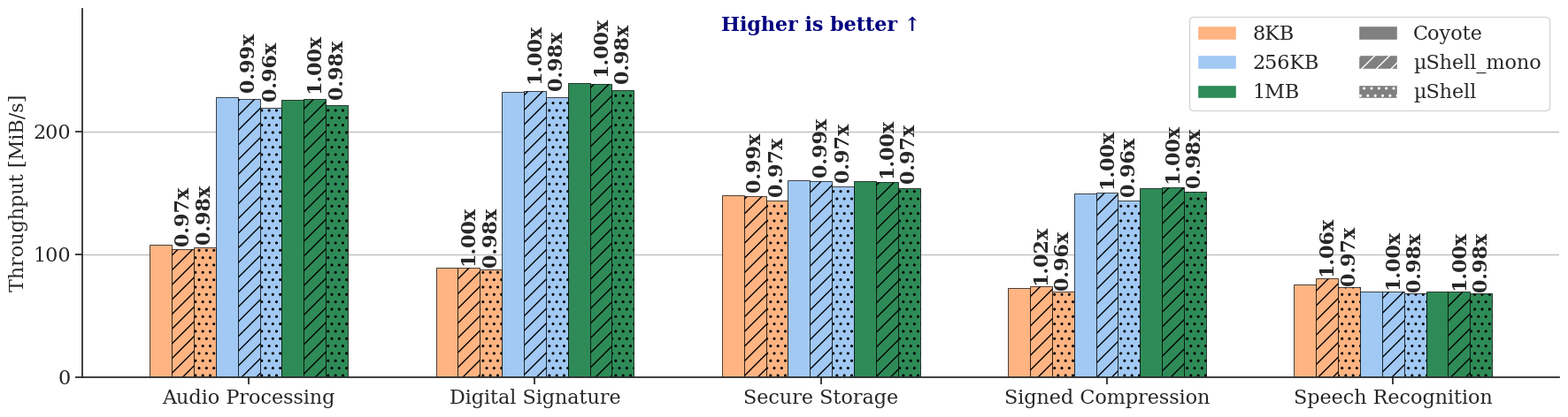

Here is the Python script that generated this plot:
import matplotlib.pyplot as plt
import seaborn as sns
import numpy as np

# Set seaborn style like the clean reference
sns.set(font_scale=1.4)
sns.set_style("ticks")

# Set font to match ASPLOS paper style
plt.rcParams['font.family'] = 'serif'
plt.rcParams['font.serif'] = ['Times New Roman', 'DejaVu Serif', 'Computer Modern Roman']
plt.rcParams['mathtext.fontset'] = 'cm'  # Computer Modern for math
plt.rcParams['font.size'] = 16
plt.rcParams['axes.labelsize'] = 16
plt.rcParams['xtick.labelsize'] = 16
plt.rcParams['ytick.labelsize'] = 16
plt.rcParams['legend.fontsize'] = 14

# Use exact color setup from reference script
palette = sns.color_palette("pastel")
color1 = palette[0]  # Blue
color2 = palette[1]  # Orange
color3 = '#2E8B57'    # Sea Green (from the other plot)
palette_console = [color2, color1, color3]  # Only 3 colors needed now
size_colors = palette_console

# Data
applications = ["Audio Processing", "Digital Signature", "Secure Storage", "Signed Compression", "Speech Recognition"]
display_names = ["Audio Processing", "Digital Signature", "Secure Storage", "Signed Compression", "Speech Recognition"]
data_sizes = ["8KB", "256KB", "1MB"]

# Updated measurements from the table
# Format: [baseline, µShell_mono, µShell] for each data size
data = {
    "Audio Processing": [108.1, 104.5, 105.6, 227.9, 226.4, 219.7, 225.6, 226.3, 221.4],
    "Digital Signature": [89.1, 89.0, 87.7, 232.4, 233.4, 228.2, 239.2, 239.1, 233.5],
    "Secure Storage": [148.3, 147.4, 144.1, 160.5, 159.6, 155.3, 159.3, 158.8, 154.1],
    "Signed Compression": [72.2, 73.8, 69.4, 149.8, 150.4, 144.1, 154.1, 154.3, 150.8],
    "Speech Recognition": [75.4, 80.3, 73.1, 69.7, 69.9, 68.2, 69.6, 69.6, 68.3]
}

# Create plot with clean proportions
fig, ax = plt.subplots(figsize=(18, 5))  # Wider and shorter for double column

# Bar settings - joined bars like the reference
bar_width = 0.1  # Slightly wider bars
group_spacing = 1.3  # More spacing between groups
x_positions = np.arange(len(applications)) * group_spacing

# Plot each data size with different colors
for size_idx, size in enumerate(data_sizes):
    baseline_values = []
    ushell_values = []
    ushell_mono_values = []
    x_baseline = []
    x_ushell = []
    x_ushell_mono = []

    for app_idx, app in enumerate(applications):
        baseline_val = data[app][size_idx * 3]
        ushell_mono_val = data[app][size_idx * 3 + 1]
        ushell_val = data[app][size_idx * 3 + 2]

        if baseline_val is not None:
            baseline_values.append(baseline_val)
            x_baseline.append(x_positions[app_idx] + size_idx * (bar_width * 3))

        if ushell_mono_val is not None:
            ushell_mono_values.append(ushell_mono_val)
            x_ushell_mono.append(x_positions[app_idx] + size_idx * (bar_width * 3) + bar_width)

        if ushell_val is not None:
            ushell_values.append(ushell_val)
            x_ushell.append(x_positions[app_idx] + size_idx * (bar_width * 3) + bar_width * 2)

    # Plot baseline bars (solid) - with full saturation like reference
    if baseline_values:
        ax.bar(x_baseline, baseline_values, bar_width,
               color=size_colors[size_idx], alpha=1.0,  # Full alpha for saturation
               edgecolor='black', linewidth=0.5)

    # Plot µShell bars (dotted pattern like reference) - with full saturation
    if ushell_values:
        ax.bar(x_ushell, ushell_values, bar_width,
               color=size_colors[size_idx], alpha=1.0,  # Full alpha for saturation
               hatch='..', edgecolor='black', linewidth=0.5)

    # Plot µShell_mono bars (diagonal pattern) - with full saturation
    if ushell_mono_values:
        ax.bar(x_ushell_mono, ushell_mono_values, bar_width,
               color=size_colors[size_idx], alpha=1.0,  # Full alpha for saturation
               hatch='//', edgecolor='black', linewidth=0.5)

# Add speedup annotations for µShell
for size_idx, size in enumerate(data_sizes):
    for app_idx, app in enumerate(applications):
        baseline_val = data[app][size_idx * 3]
        ushell_val = data[app][size_idx * 3 + 1]
        ushell_mono_val = data[app][size_idx * 3 + 2]

        # Speedup for µShell
        if baseline_val is not None and ushell_val is not None:
            speedup = ushell_val / baseline_val
            x_pos = x_positions[app_idx] + size_idx * (bar_width * 3) + bar_width
            y_pos = ushell_val * 1.025

            ax.text(x_pos, y_pos, f'{speedup:.2f}x', ha='center', va='bottom',
                   fontsize=16, rotation=90, weight='bold')

        # Speedup for µShell_mono
        if baseline_val is not None and ushell_mono_val is not None:
            speedup = ushell_mono_val / baseline_val
            x_pos = x_positions[app_idx] + size_idx * (bar_width * 3) + bar_width * 2
            y_pos = ushell_mono_val * 1.025

            ax.text(x_pos, y_pos, f'{speedup:.2f}x', ha='center', va='bottom',
                   fontsize=16, rotation=90, weight='bold')

# Clean styling like reference
ax.set_ylabel('Throughput [MiB/s]')
#ax.set_yscale('log')
ax.set_ylim(0, 300)  # Adjusted based on new data range

# Set y-axis ticks at every 100
ax.set_yticks([0, 100, 200])

# Center x-ticks on application groups
group_centers = x_positions + (len(data_sizes) * bar_width * 3 - bar_width) / 2
ax.set_xticks(group_centers)
ax.set_xticklabels(display_names, ha='center')

# Grid lines only at major ticks (every 100)
ax.grid(True, alpha=0.5, axis='y', color='gray')
ax.set_axisbelow(True)

# Clean despine like reference
sns.despine(ax=ax)

# Clean legend
from matplotlib.patches import Patch
legend_elements = []

# Data size colors - full saturation like reference
for size_idx, (size, color) in enumerate(zip(data_sizes, size_colors)):
    legend_elements.append(Patch(facecolor=color, alpha=1.0, label=size))

# Platform patterns - full saturation (keeping original labels)
legend_elements.append(Patch(facecolor='gray', alpha=1.0, label='Coyote'))
legend_elements.append(Patch(facecolor='gray', alpha=1.0, hatch='//', label='µShell_mono'))
legend_elements.append(Patch(facecolor='gray', alpha=1.0, hatch='..', label='µShell'))

ax.legend(bbox_to_anchor=(1, 1.005), handles=legend_elements, loc='upper right', frameon=True, ncol=2, fontsize=16)

# Clean annotation
ax.text(0.5, 0.98, 'Higher is better ↑', transform=ax.transAxes,
        color='navy', weight='bold', fontsize=16, ha='center', va='top')

plt.tight_layout()
plt.savefig("plot_e2e.png", dpi=300, bbox_inches='tight')
plt.savefig("plot_e2e.pdf", bbox_inches='tight')
plt.show()
